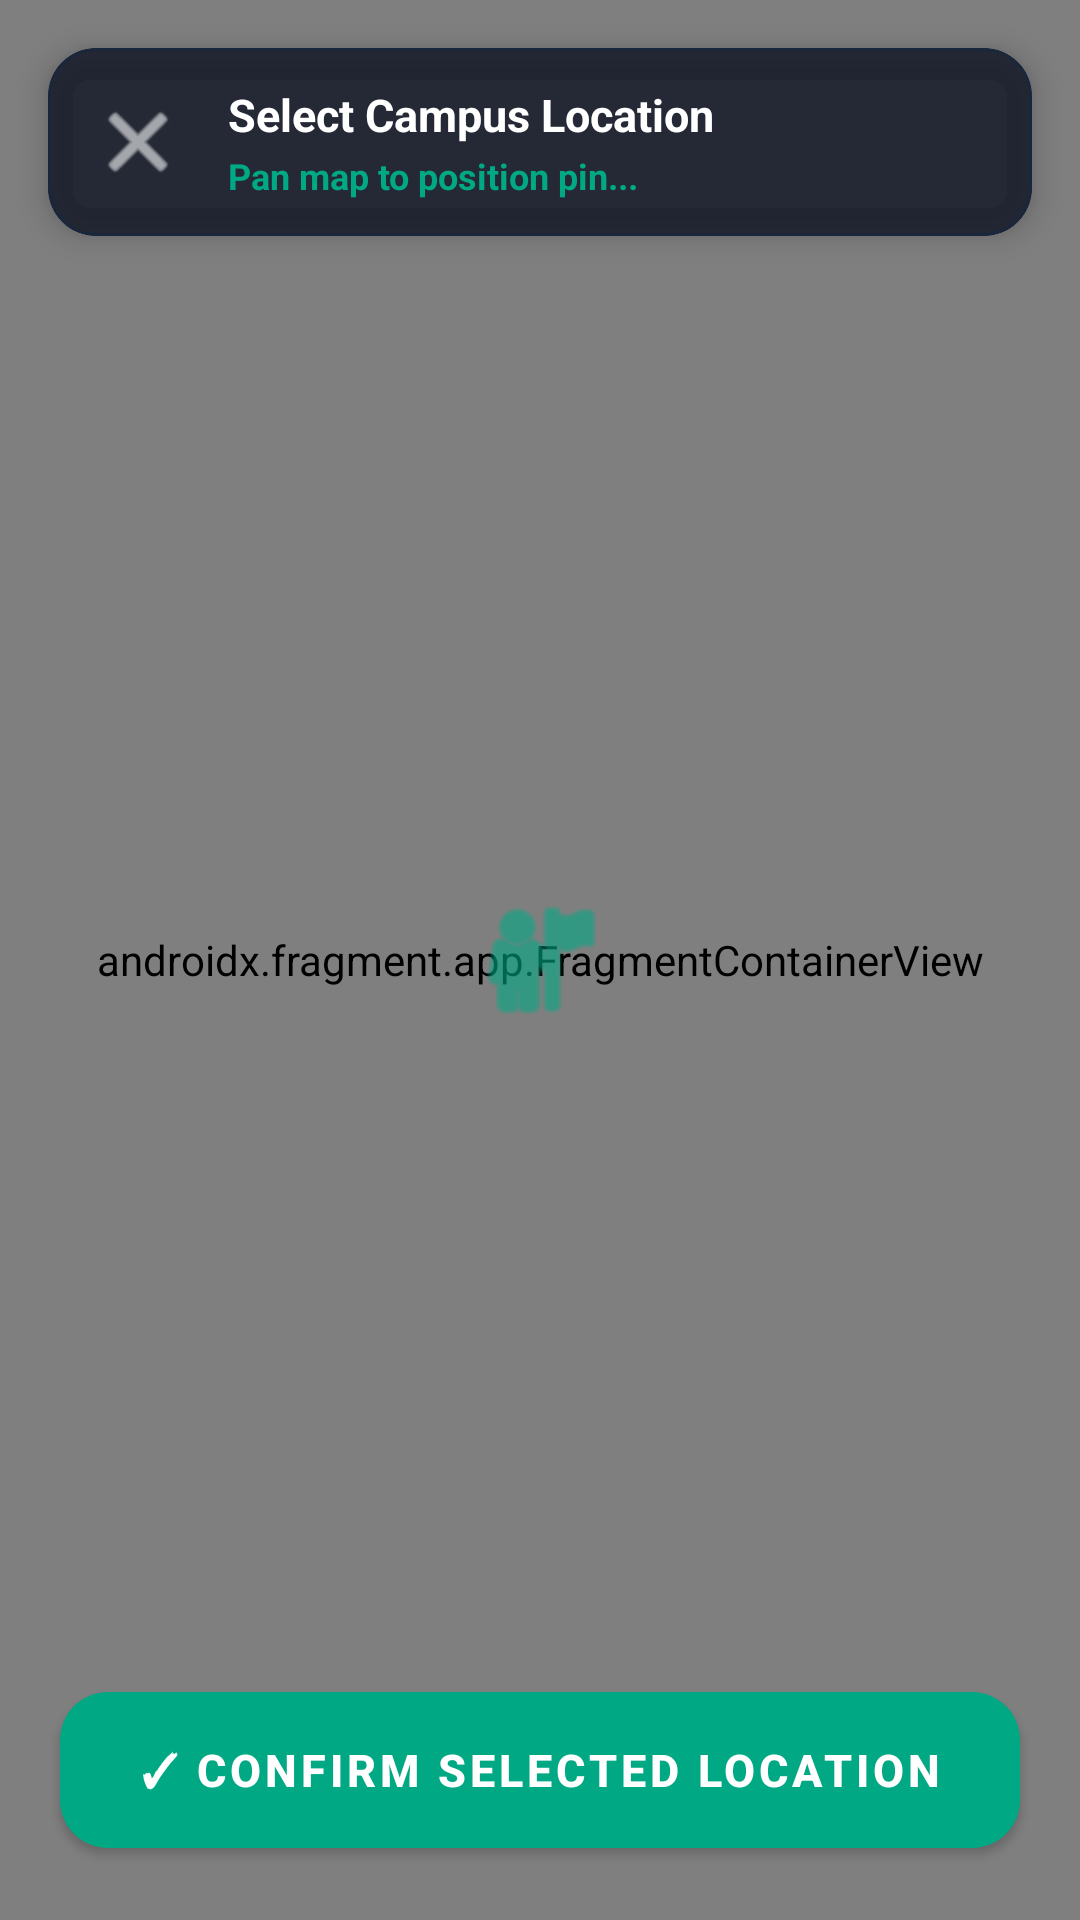

This screen was rendered from an Android layout file. Write that file and the resources it references.
<!-- AndroidManifest.xml: application theme Theme.CampusFindApp -->
<!-- res/layout/dialog_fullscreen_map.xml -->
<?xml version="1.0" encoding="utf-8"?>
<RelativeLayout xmlns:android="http://schemas.android.com/apk/res/android"
    xmlns:app="http://schemas.android.com/apk/res-auto"
    android:layout_width="match_parent"
    android:layout_height="match_parent"
    android:background="#080C14">

    
    <androidx.fragment.app.FragmentContainerView
        android:id="@+id/map_fullscreen"
        android:name="com.google.android.gms.maps.SupportMapFragment"
        android:layout_width="match_parent"
        android:layout_height="match_parent" />

    
    <ImageView
        android:id="@+id/img_fullscreen_center_pin"
        android:layout_width="48dp"
        android:layout_height="48dp"
        android:layout_centerInParent="true"
        android:contentDescription="Map Target Pin"
        android:src="@android:drawable/ic_menu_myplaces"
        app:tint="#00A884" />

    
    <com.google.android.material.card.MaterialCardView
        android:layout_width="match_parent"
        android:layout_height="wrap_content"
        android:layout_alignParentTop="true"
        android:layout_margin="16dp"
        app:cardBackgroundColor="#CC0E1524"
        app:cardCornerRadius="16dp"
        app:cardElevation="6dp"
        app:strokeColor="#1A263B"
        app:strokeWidth="1dp">

        <RelativeLayout
            android:layout_width="match_parent"
            android:layout_height="wrap_content"
            android:padding="12dp">

            <ImageButton
                android:id="@+id/btn_close_fullscreen_map"
                android:layout_width="36dp"
                android:layout_height="36dp"
                android:layout_centerVertical="true"
                android:background="?attr/selectableItemBackgroundBorderless"
                android:contentDescription="Close"
                android:src="@android:drawable/ic_menu_close_clear_cancel"
                app:tint="#F9FAFB" />

            <LinearLayout
                android:layout_width="wrap_content"
                android:layout_height="wrap_content"
                android:layout_centerVertical="true"
                android:layout_marginStart="12dp"
                android:layout_toEndOf="@id/btn_close_fullscreen_map"
                android:orientation="vertical">

                <TextView
                    android:layout_width="wrap_content"
                    android:layout_height="wrap_content"
                    android:text="Select Campus Location"
                    android:textColor="#FFFFFF"
                    android:textSize="15sp"
                    android:textStyle="bold" />

                <TextView
                    android:id="@+id/tv_fullscreen_coords"
                    android:layout_width="wrap_content"
                    android:layout_height="wrap_content"
                    android:layout_marginTop="2dp"
                    android:text="Pan map to position pin..."
                    android:textColor="#00A884"
                    android:textSize="12sp"
                    android:textStyle="bold" />
            </LinearLayout>
        </RelativeLayout>
    </com.google.android.material.card.MaterialCardView>

    
    <com.google.android.material.button.MaterialButton
        android:id="@+id/btn_confirm_fullscreen_location"
        android:layout_width="match_parent"
        android:layout_height="52dp"
        android:layout_alignParentBottom="true"
        android:layout_marginHorizontal="20dp"
        android:layout_marginBottom="24dp"
        android:insetTop="0dp"
        android:insetBottom="0dp"
        android:text="✓ Confirm Selected Location"
        android:textColor="#FFFFFF"
        android:textSize="15sp"
        android:textStyle="bold"
        app:backgroundTint="#00A884"
        app:cornerRadius="16dp"
        app:elevation="8dp" />

</RelativeLayout>
<!-- resources referenced by this layout -->
<resources>
  <style name="Theme.CampusFindApp" parent="Base.Theme.CampusFindApp" />
  <style name="Base.Theme.CampusFindApp" parent="Theme.MaterialComponents.DayNight.NoActionBar">
          <item name="colorPrimary">@color/teal_accent</item>
          <item name="colorPrimaryVariant">@color/teal_primary</item>
          <item name="colorOnPrimary">@color/deep_navy</item>
  
          <item name="colorSecondary">@color/accent_purple</item>
          <item name="colorSecondaryVariant">@color/accent_purple</item>
          <item name="colorOnSecondary">@color/white</item>
  
          <item name="colorSurface">@color/color_surface</item>
          <item name="colorOnSurface">@color/text_primary</item>
  
          <item name="android:colorBackground">@color/color_background</item>
          <item name="colorOnBackground">@color/text_primary</item>
  
          <item name="android:statusBarColor">@color/color_background</item>
          <item name="android:windowBackground">@color/color_background</item>
  
          <item name="android:textColor">@color/text_primary</item>
          <item name="android:textColorPrimary">@color/text_primary</item>
          <item name="android:textColorSecondary">@color/text_secondary</item>
          <item name="android:textColorHint">@color/text_hint</item>
      </style>
  <color name="teal_accent">#00A884</color>
  <color name="teal_primary">#2D7D71</color>
  <color name="deep_navy">#E2E8F0</color>
  <color name="accent_purple">#4F46E5</color>
  <color name="white">#FFFFFFFF</color>
  <color name="color_surface">#FFFFFF</color>
  <color name="text_primary">#0F172A</color>
  <color name="color_background">#F1F5F9</color>
  <color name="text_secondary">#475569</color>
  <color name="text_hint">#94A3B8</color>
</resources>
